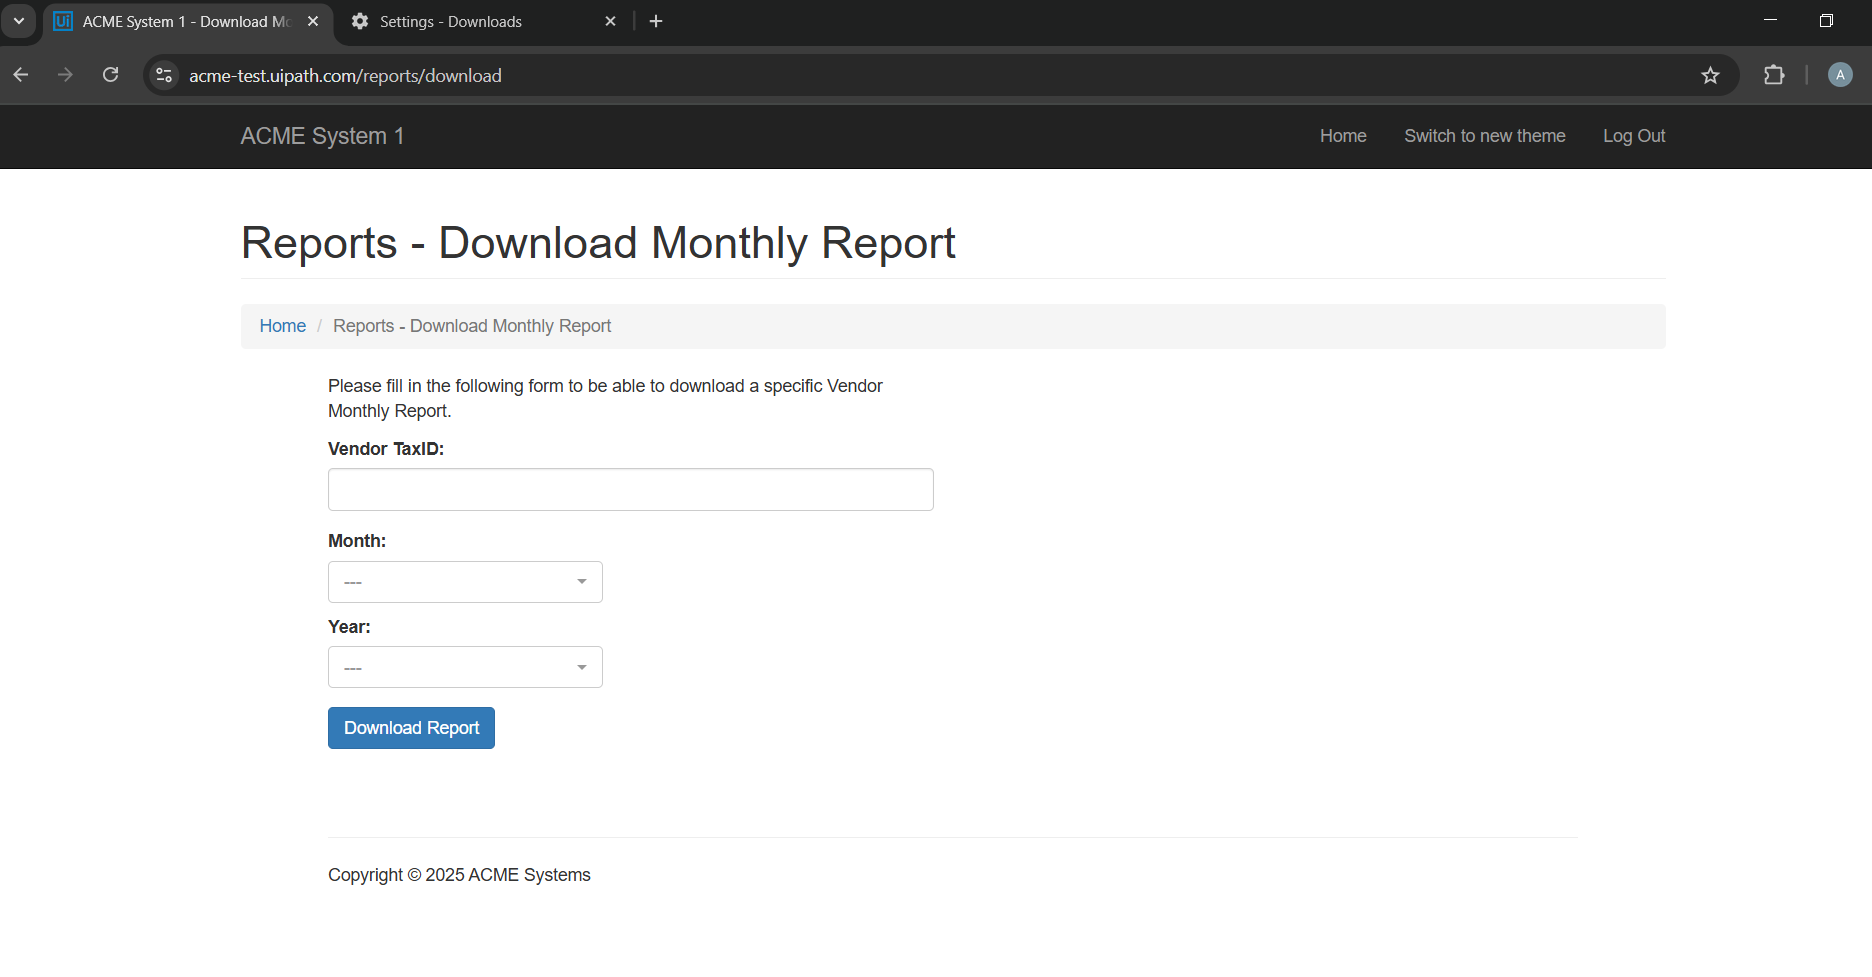
Task: Robotic Enterprise Framework
Workflow: System1NavigateToDMReport

Step 1: Attach Browser - System1 Page in window 'ACME System 1 - *' (chrome.exe)
